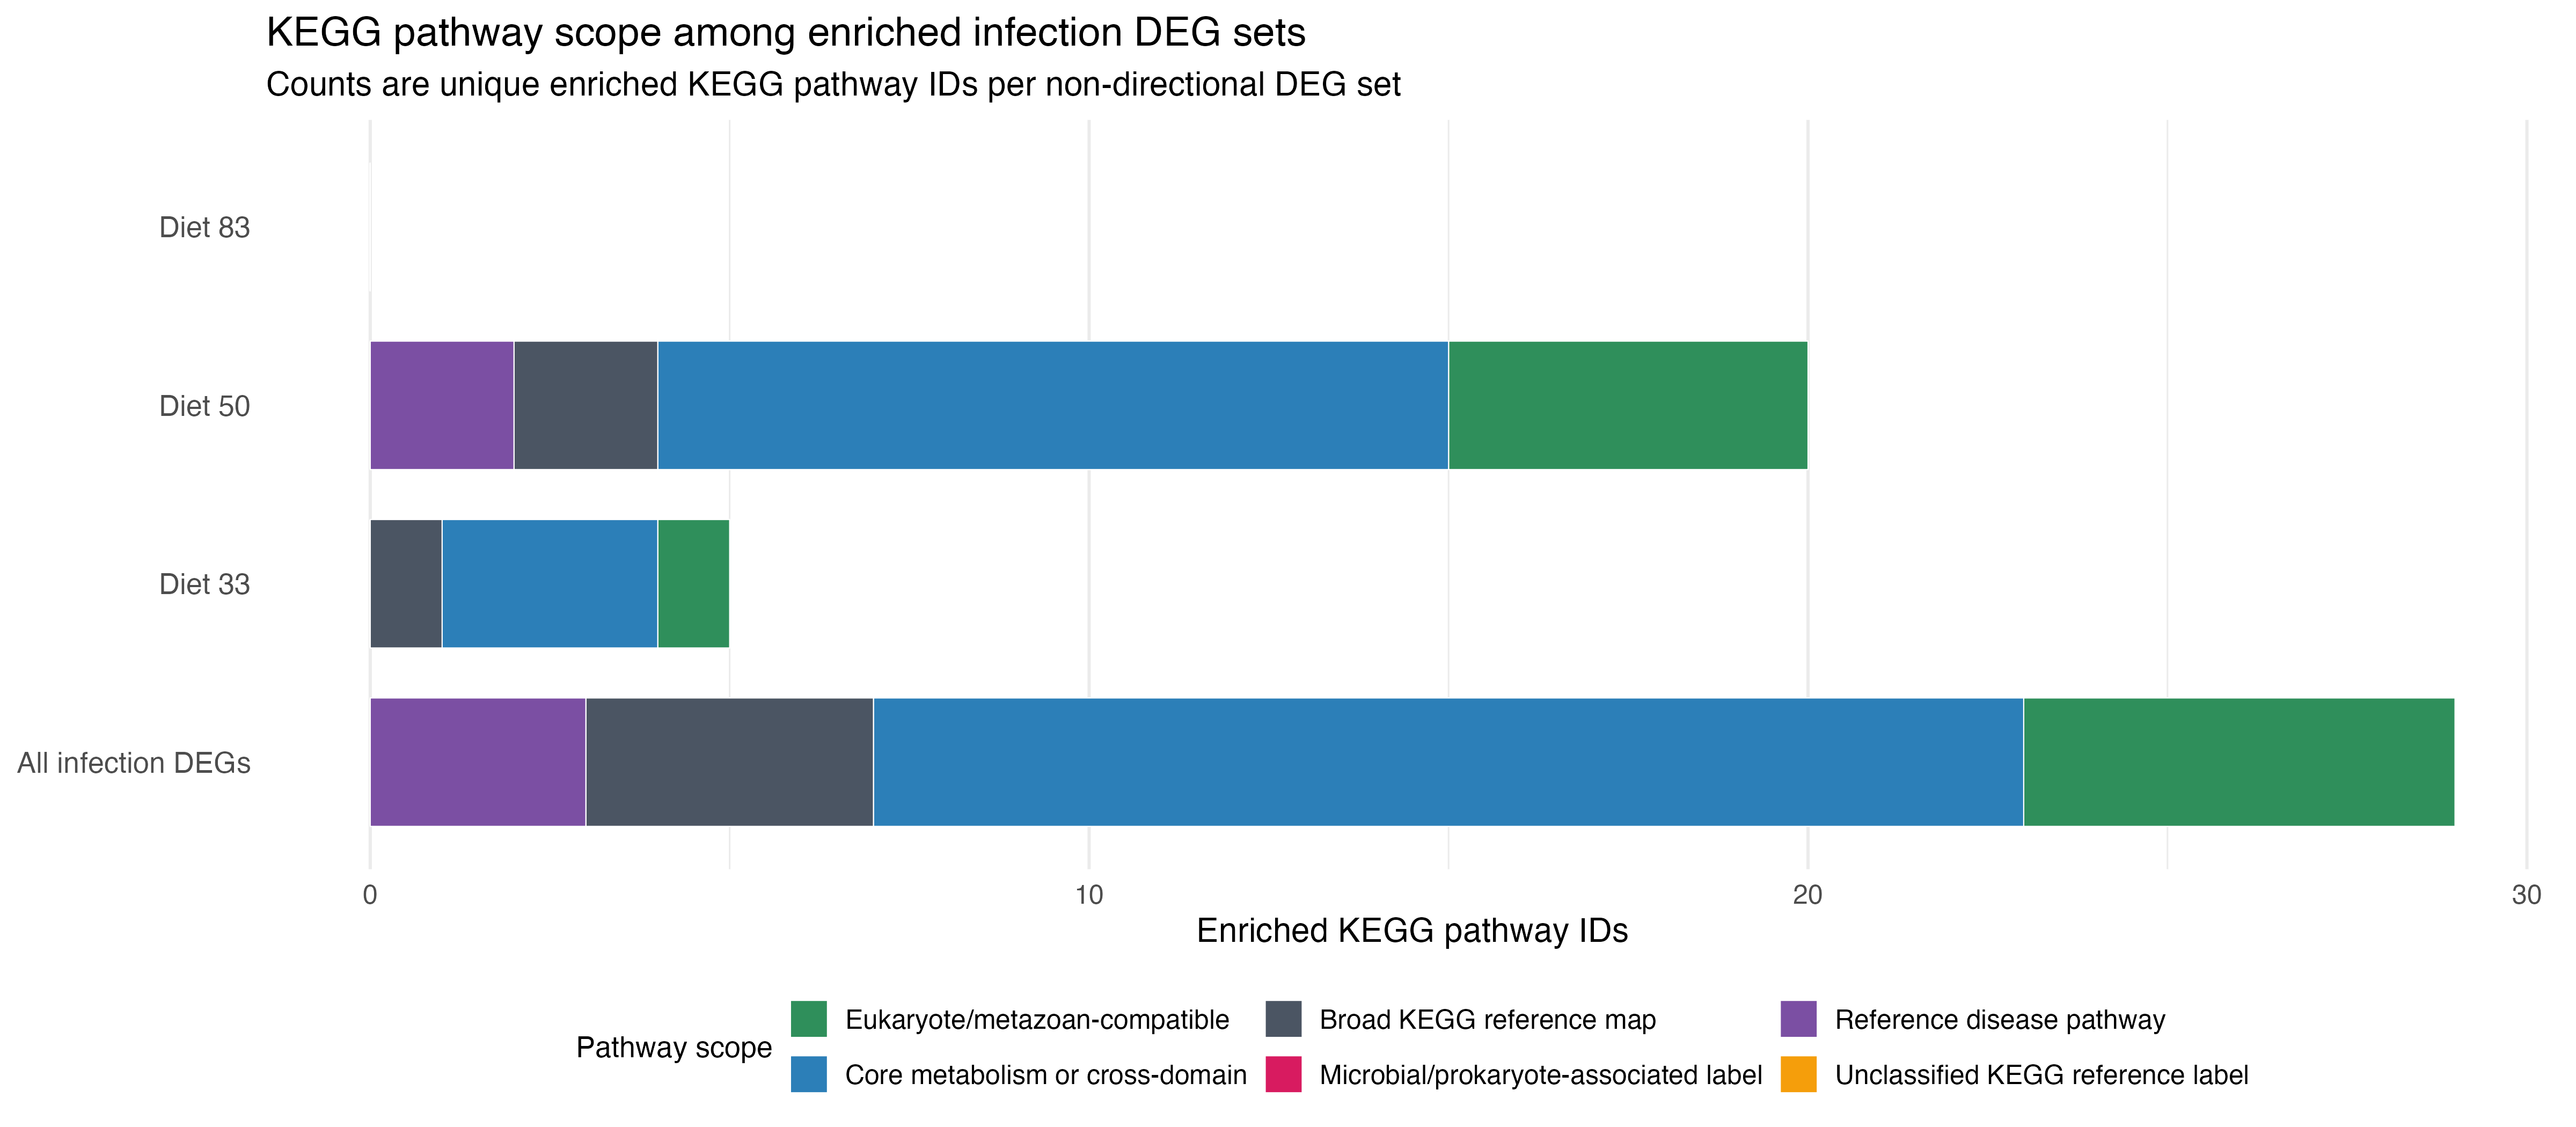

The table this chart was drawn from, first rows:
set_label, pathway_scope, n_enriched_pathways
All infection DEGs, Eukaryote/metazoan-compatible, 6
All infection DEGs, Core metabolism or cross-domain, 16
All infection DEGs, Broad KEGG reference map, 4
All infection DEGs, Microbial/prokaryote-associated label, 0
All infection DEGs, Reference disease pathway, 3
All infection DEGs, Unclassified KEGG reference label, 0
Diet 33, Eukaryote/metazoan-compatible, 1
Diet 33, Core metabolism or cross-domain, 3
Diet 33, Broad KEGG reference map, 1
Diet 33, Microbial/prokaryote-associated label, 0
Diet 33, Reference disease pathway, 0
Diet 33, Unclassified KEGG reference label, 0
Diet 50, Eukaryote/metazoan-compatible, 5
Diet 50, Core metabolism or cross-domain, 11
Diet 50, Broad KEGG reference map, 2
Diet 50, Microbial/prokaryote-associated label, 0
Diet 50, Reference disease pathway, 2
Diet 50, Unclassified KEGG reference label, 0
Diet 83, Eukaryote/metazoan-compatible, 0
Diet 83, Core metabolism or cross-domain, 0
Diet 83, Broad KEGG reference map, 0
Diet 83, Microbial/prokaryote-associated label, 0
Diet 83, Reference disease pathway, 0
Diet 83, Unclassified KEGG reference label, 0
